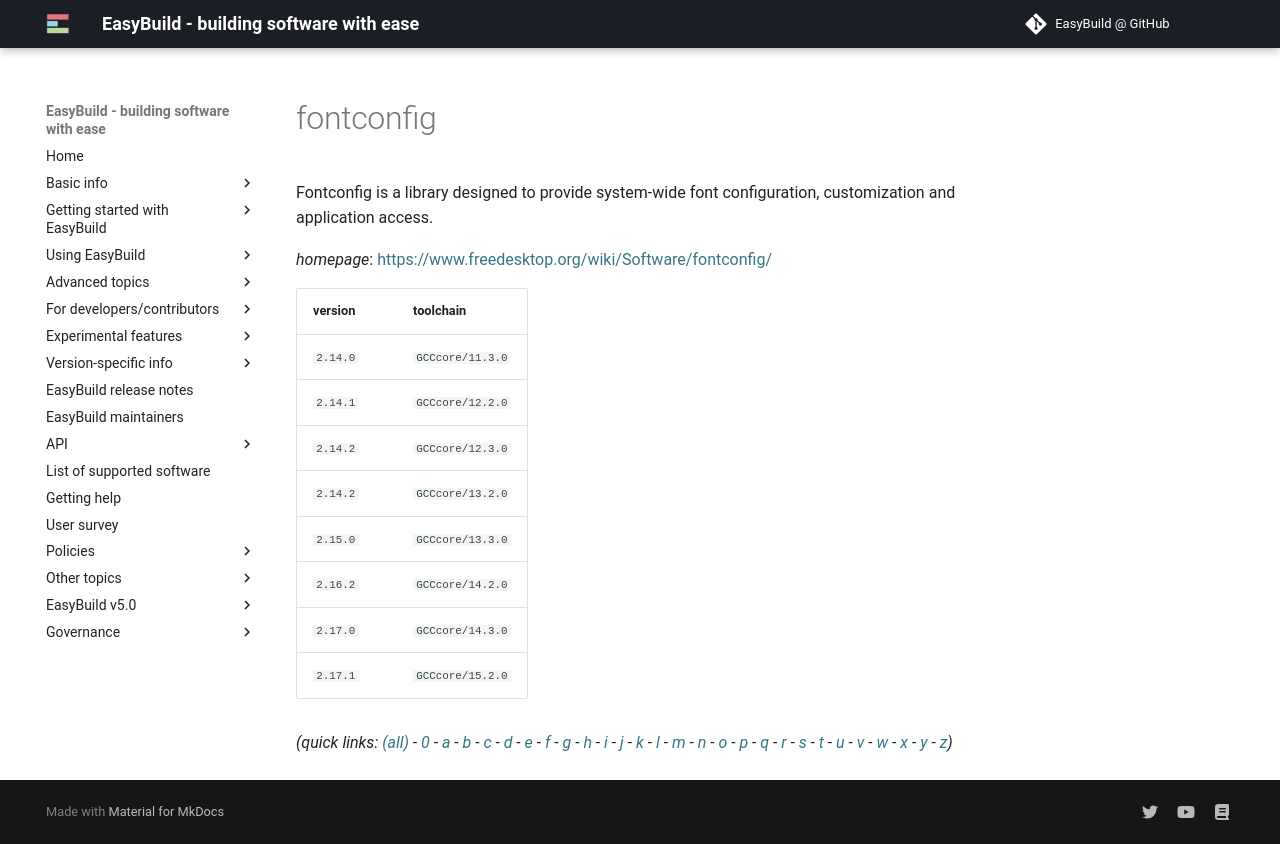

repository: easybuilders/easybuild-docs · page: version-specific/supported-software/f/fontconfig/index.html · generator: mkdocs

---
search:
  boost: 0.5
---
# fontconfig

Fontconfig is a library designed to provide system-wide font configuration,  customization and application access.

*homepage*: <https://www.freedesktop.org/wiki/Software/fontconfig/>

version | toolchain
--------|----------
``2.14.0`` | ``GCCcore/11.3.0``
``2.14.1`` | ``GCCcore/12.2.0``
``2.14.2`` | ``GCCcore/12.3.0``
``2.14.2`` | ``GCCcore/13.2.0``
``2.15.0`` | ``GCCcore/13.3.0``
``2.16.2`` | ``GCCcore/14.2.0``
``2.17.0`` | ``GCCcore/14.3.0``
``2.17.1`` | ``GCCcore/15.2.0``


*(quick links: [(all)](../index.md) - [0](../0/index.md) - [a](../a/index.md) - [b](../b/index.md) - [c](../c/index.md) - [d](../d/index.md) - [e](../e/index.md) - [f](../f/index.md) - [g](../g/index.md) - [h](../h/index.md) - [i](../i/index.md) - [j](../j/index.md) - [k](../k/index.md) - [l](../l/index.md) - [m](../m/index.md) - [n](../n/index.md) - [o](../o/index.md) - [p](../p/index.md) - [q](../q/index.md) - [r](../r/index.md) - [s](../s/index.md) - [t](../t/index.md) - [u](../u/index.md) - [v](../v/index.md) - [w](../w/index.md) - [x](../x/index.md) - [y](../y/index.md) - [z](../z/index.md))*
